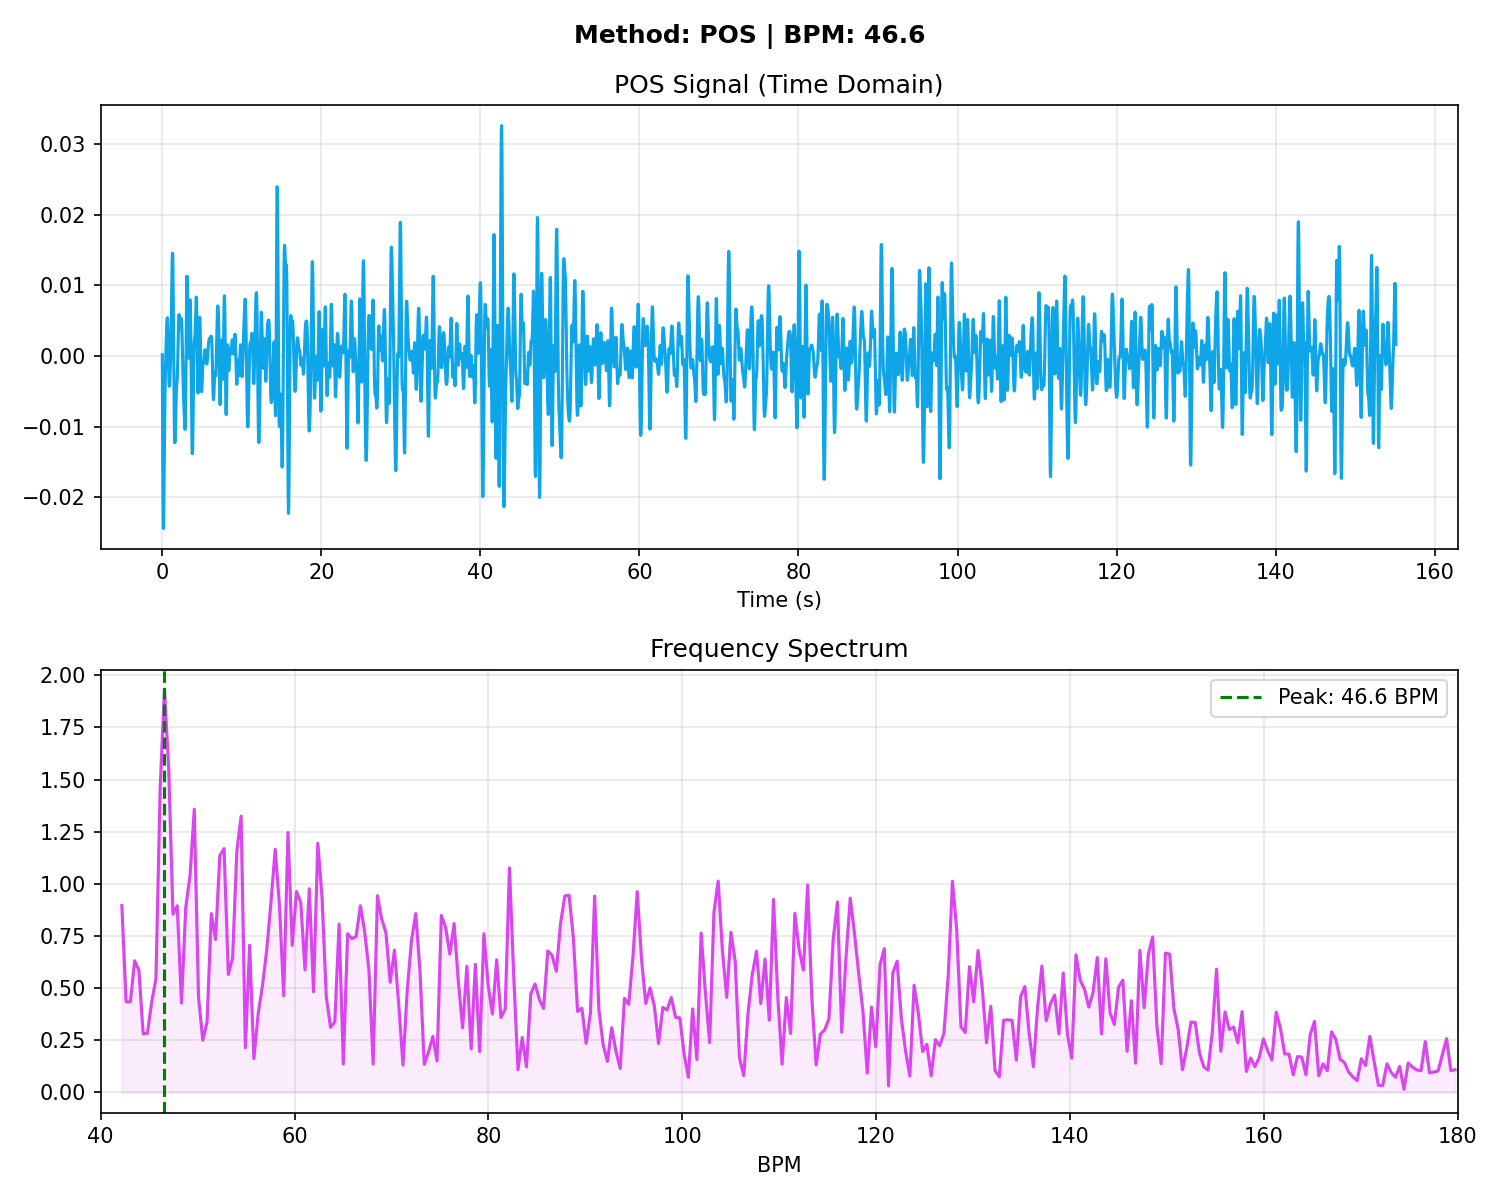

Values plotted in this chart, from the file beside it:
# Time_Sec, Amplitude
0.000000, 0.000184
0.03333, -0.009527
0.06667, -0.01752
0.1, -0.0226
0.1333, -0.0244
0.1667, -0.0233
0.2, -0.02021
0.2333, -0.01617
0.2667, -0.01209
0.3, -0.008523
0.3333, -0.005682
0.3667, -0.003483
0.4, -0.001710
0.4333, -0.000155
0.4667, 0.001291
0.5, 0.002638
0.5333, 0.003826
0.5667, 0.004766
0.6, 0.005344
0.6333, 0.005426
0.6667, 0.004887
0.7, 0.003681
0.7333, 0.001907
0.7667, -0.000155
0.8, -0.002106
0.8333, -0.003561
0.8667, -0.004284
0.9, -0.004266
0.9333, -0.003679
0.9667, -0.002763
1, -0.001694
1.033, -0.000502
1.067, 0.000927
1.1, 0.002766
1.133, 0.005121
1.167, 0.007897
1.2, 0.01075
1.233, 0.01316
1.267, 0.01457
1.3, 0.01451
1.333, 0.01277
1.367, 0.009473
1.4, 0.005032
1.433, 0.000094
1.467, -0.004620
1.5, -0.008484
1.533, -0.01108
1.567, -0.01226
1.6, -0.01212
1.633, -0.01097
1.667, -0.009247
1.7, -0.007412
1.733, -0.005853
1.767, -0.004776
1.8, -0.004163
1.833, -0.003792
1.867, -0.003339
1.9, -0.002510
1.933, -0.001168
1.967, 0.000602
... 4,595 more rows
